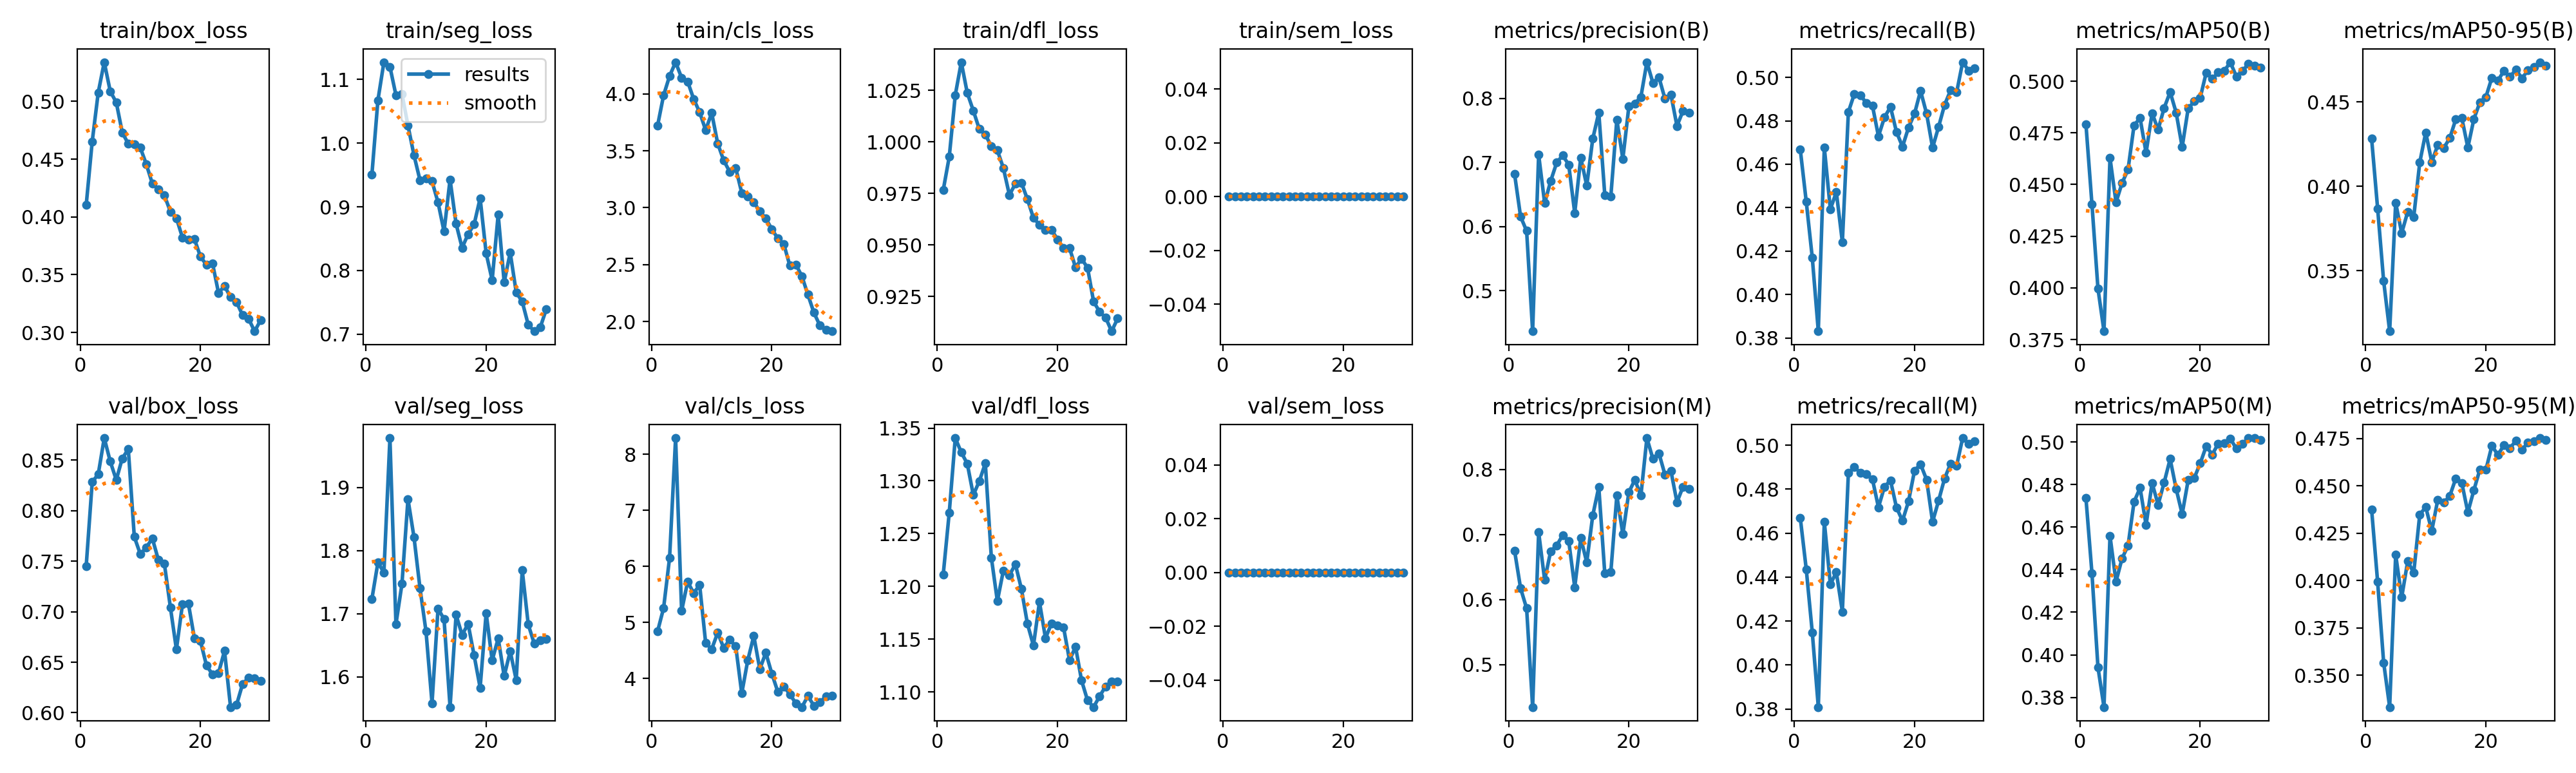

The table this chart was drawn from, first rows:
epoch, time, train/box_loss, train/seg_loss, train/cls_loss, train/dfl_loss, train/sem_loss, metrics/precision(B), metrics/recall(B), metrics/mAP50(B), metrics/mAP50-95(B), metrics/precision(M), metrics/recall(M), metrics/mAP50(M), metrics/mAP50-95(M), val/box_loss, val/seg_loss, val/cls_loss, val/dfl_loss, val/sem_loss, lr/pg0, lr/pg1, lr/pg2
1, 120.6, 0.4103, 0.9503, 3.72, 0.9767, 0, 0.6818, 0.4668, 0.4792, 0.4282, 0.6748, 0.467, 0.4736, 0.4375, 0.7452, 1.723, 4.838, 1.211, 0, 0.0004725, 0.0004725, 0.0004725
2, 241.5, 0.4654, 1.067, 3.987, 0.9928, 0, 0.6155, 0.4427, 0.4404, 0.3868, 0.6171, 0.4435, 0.4383, 0.3992, 0.8283, 1.781, 5.252, 1.27, 0, 0.0009463, 0.0009463, 0.0009463
3, 362.6, 0.5077, 1.127, 4.157, 1.023, 0, 0.5933, 0.4169, 0.3996, 0.3438, 0.5864, 0.4147, 0.3941, 0.3566, 0.8358, 1.766, 6.151, 1.341, 0, 0.00141, 0.00141, 0.00141
4, 483.9, 0.534, 1.12, 4.278, 1.039, 0, 0.4368, 0.3831, 0.379, 0.314, 0.4346, 0.3808, 0.3754, 0.3331, 0.8717, 1.978, 8.287, 1.327, 0, 0.001394, 0.001394, 0.001394
5, 605.4, 0.5088, 1.075, 4.141, 1.024, 0, 0.7124, 0.4676, 0.4629, 0.3902, 0.7035, 0.4652, 0.4559, 0.4136, 0.8485, 1.684, 5.203, 1.316, 0, 0.001368, 0.001368, 0.001368
6, 727.2, 0.4991, 1.077, 4.109, 1.015, 0, 0.6366, 0.4392, 0.4414, 0.3723, 0.6299, 0.4368, 0.4344, 0.391, 0.8303, 1.747, 5.726, 1.287, 0, 0.001334, 0.001334, 0.001334
7, 849, 0.4731, 1.028, 3.956, 1.006, 0, 0.6713, 0.4472, 0.4507, 0.3849, 0.6742, 0.4421, 0.4453, 0.4102, 0.8516, 1.882, 5.521, 1.3, 0, 0.001294, 0.001294, 0.001294
8, 970.7, 0.4633, 0.9809, 3.838, 1.004, 0, 0.6999, 0.4241, 0.4573, 0.3817, 0.6831, 0.4243, 0.4513, 0.404, 0.8607, 1.821, 5.665, 1.317, 0, 0.001247, 0.001247, 0.001247
9, 1093, 0.4627, 0.9417, 3.682, 0.9979, 0, 0.7112, 0.4841, 0.4786, 0.4141, 0.6988, 0.4873, 0.4719, 0.4348, 0.7739, 1.741, 4.632, 1.227, 0, 0.001195, 0.001195, 0.001195
10, 1215, 0.4598, 0.945, 3.833, 0.996, 0, 0.6967, 0.4924, 0.4822, 0.432, 0.6901, 0.49, 0.4784, 0.4388, 0.7569, 1.672, 4.522, 1.186, 0, 0.001137, 0.001137, 0.001137
11, 1337, 0.4455, 0.94, 3.564, 0.9873, 0, 0.6212, 0.4918, 0.4654, 0.4144, 0.6189, 0.4874, 0.4611, 0.4262, 0.7637, 1.559, 4.815, 1.215, 0, 0.001075, 0.001075, 0.001075
12, 1459, 0.4288, 0.9068, 3.415, 0.9743, 0, 0.7074, 0.4881, 0.4846, 0.4246, 0.6945, 0.4869, 0.4808, 0.4426, 0.7724, 1.709, 4.544, 1.211, 0, 0.001009, 0.001009, 0.001009
13, 1580, 0.4241, 0.8613, 3.315, 0.9797, 0, 0.664, 0.487, 0.4765, 0.4228, 0.6571, 0.4845, 0.4705, 0.4411, 0.7512, 1.691, 4.691, 1.221, 0, 0.0009402, 0.0009402, 0.0009402
14, 1702, 0.4186, 0.9429, 3.349, 0.9802, 0, 0.7373, 0.4729, 0.487, 0.4286, 0.7294, 0.4717, 0.4809, 0.4447, 0.7473, 1.552, 4.575, 1.198, 0, 0.0008687, 0.0008687, 0.0008687
15, 1824, 0.4046, 0.8734, 3.13, 0.9721, 0, 0.7779, 0.4816, 0.4948, 0.4399, 0.7728, 0.481, 0.492, 0.4539, 0.7042, 1.698, 3.732, 1.165, 0, 0.0007956, 0.0007956, 0.0007956
16, 1947, 0.399, 0.8358, 3.098, 0.9631, 0, 0.6493, 0.4864, 0.4848, 0.4405, 0.6398, 0.4839, 0.478, 0.4515, 0.6626, 1.667, 4.324, 1.144, 0, 0.0007216, 0.0007216, 0.0007216
17, 2069, 0.3822, 0.8571, 3.051, 0.9599, 0, 0.647, 0.4748, 0.4681, 0.423, 0.6418, 0.4716, 0.4661, 0.436, 0.7072, 1.684, 4.758, 1.185, 0, 0.0006477, 0.0006477, 0.0006477
18, 2191, 0.3804, 0.8725, 2.967, 0.9572, 0, 0.7669, 0.4681, 0.4868, 0.4399, 0.7597, 0.4656, 0.4821, 0.4477, 0.7078, 1.634, 4.166, 1.151, 0, 0.0005746, 0.0005746, 0.0005746
19, 2314, 0.3808, 0.9135, 2.904, 0.9574, 0, 0.7058, 0.4769, 0.4902, 0.4498, 0.7003, 0.4744, 0.483, 0.4586, 0.6733, 1.583, 4.458, 1.165, 0, 0.0005031, 0.0005031, 0.0005031
20, 2436, 0.3656, 0.8271, 2.812, 0.9527, 0, 0.7874, 0.4833, 0.492, 0.453, 0.7649, 0.4884, 0.49, 0.4585, 0.6708, 1.701, 4.086, 1.163, 0, 0.0004339, 0.0004339, 0.0004339
21, 2559, 0.3585, 0.7849, 2.73, 0.9485, 0, 0.7922, 0.4938, 0.5041, 0.4644, 0.7839, 0.4913, 0.498, 0.4712, 0.6468, 1.626, 3.761, 1.161, 0, 0.000368, 0.000368, 0.000368
22, 2681, 0.3599, 0.8878, 2.678, 0.9485, 0, 0.8024, 0.4834, 0.5011, 0.4627, 0.7598, 0.4843, 0.4941, 0.4663, 0.638, 1.661, 3.852, 1.13, 0, 0.0003059, 0.0003059, 0.0003059
23, 2804, 0.3343, 0.7816, 2.491, 0.9391, 0, 0.8567, 0.4676, 0.5043, 0.4685, 0.8481, 0.4651, 0.4993, 0.4715, 0.6393, 1.602, 3.719, 1.143, 0, 0.0002483, 0.0002483, 0.0002483
24, 2926, 0.3402, 0.8281, 2.501, 0.9433, 0, 0.8244, 0.4772, 0.5049, 0.4649, 0.8162, 0.4747, 0.4995, 0.4699, 0.6612, 1.641, 3.553, 1.111, 0, 0.000196, 0.000196, 0.000196
25, 3048, 0.3304, 0.7658, 2.398, 0.9389, 0, 0.8332, 0.4873, 0.5092, 0.4694, 0.8248, 0.4849, 0.5016, 0.4738, 0.6056, 1.595, 3.489, 1.092, 0, 0.0001494, 0.0001494, 0.0001494
26, 3175, 0.3262, 0.7512, 2.236, 0.9226, 0, 0.7997, 0.4941, 0.5023, 0.464, 0.792, 0.4916, 0.497, 0.4692, 0.6078, 1.769, 3.686, 1.086, 0, 0.0001091, 0.0001091, 0.0001091
27, 3297, 0.315, 0.7149, 2.078, 0.9176, 0, 0.8058, 0.4931, 0.5049, 0.469, 0.7976, 0.4906, 0.4991, 0.4727, 0.6284, 1.683, 3.513, 1.096, 0, 7.54441e-05, 7.54441e-05, 7.54441e-05
28, 3419, 0.3118, 0.7048, 1.964, 0.9148, 0, 0.7571, 0.507, 0.5083, 0.4707, 0.7494, 0.5032, 0.5019, 0.4735, 0.6346, 1.653, 3.579, 1.105, 0, 4.89104e-05, 4.89104e-05, 4.89104e-05
29, 3541, 0.301, 0.7109, 1.927, 0.9082, 0, 0.7805, 0.5031, 0.5074, 0.4736, 0.7732, 0.5007, 0.5018, 0.4752, 0.6339, 1.658, 3.676, 1.11, 0, 2.97474e-05, 2.97474e-05, 2.97474e-05
30, 3663, 0.3105, 0.7394, 1.915, 0.9143, 0, 0.7776, 0.504, 0.5066, 0.4715, 0.7703, 0.5016, 0.5008, 0.4742, 0.6314, 1.66, 3.696, 1.11, 0, 1.8165e-05, 1.8165e-05, 1.8165e-05
